The GitHub repository mabustillo14/Proyecto-IA contains a labelled image folder "original" with 4 categories: arandelas, clavos, tornillos, tuercas. Examples follow, each with its label.

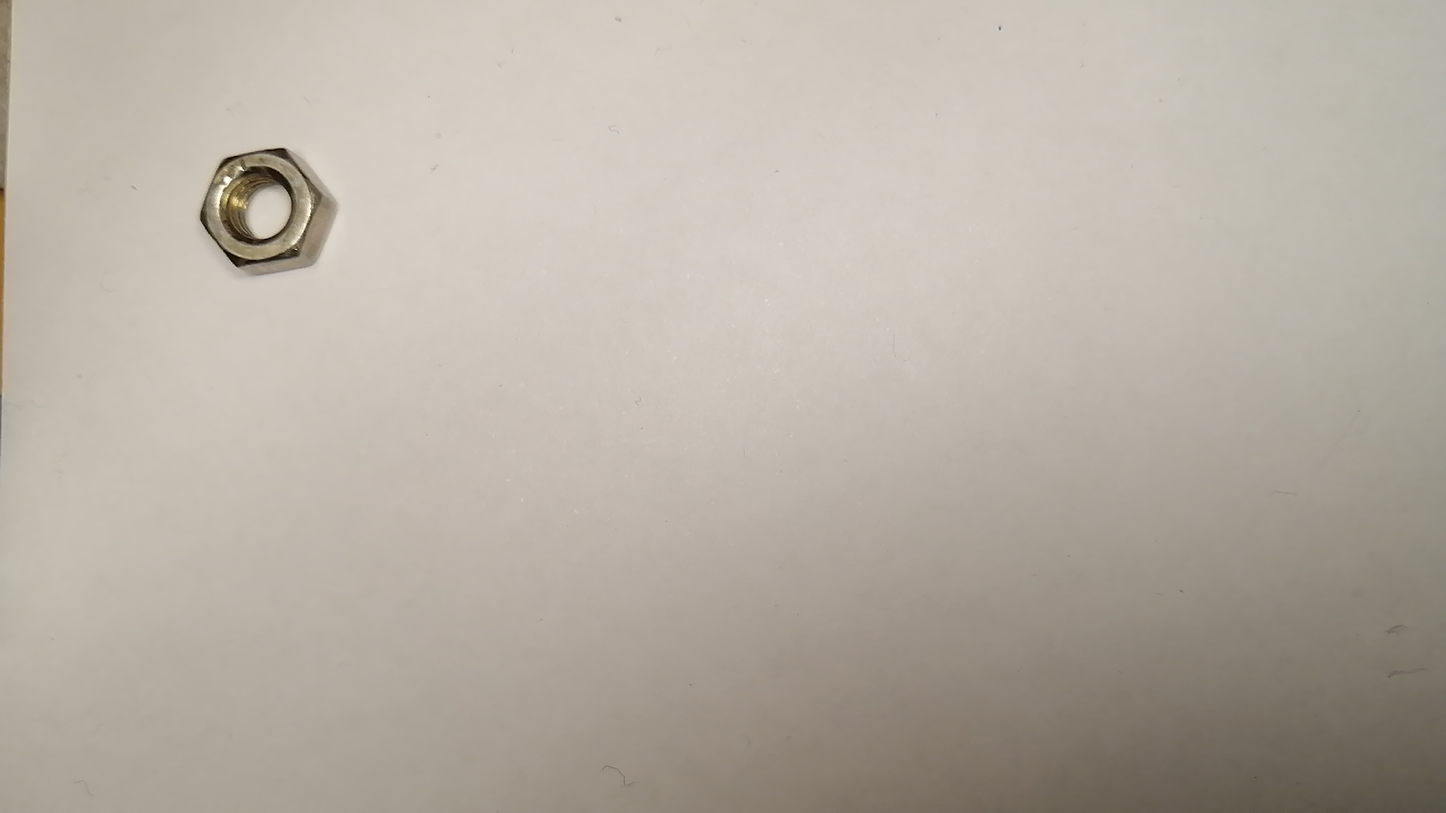
Label: tuercas

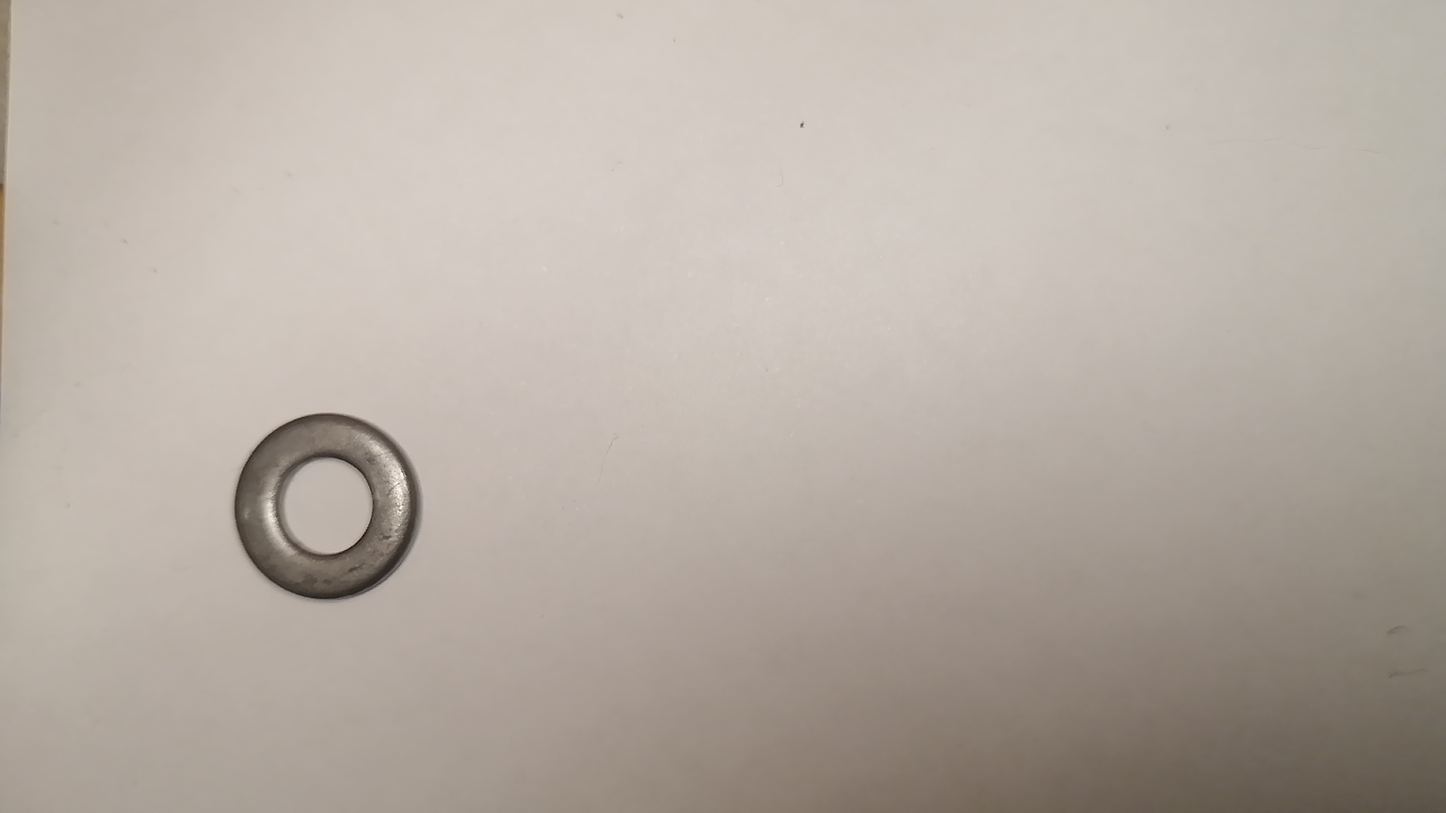
Label: arandelas

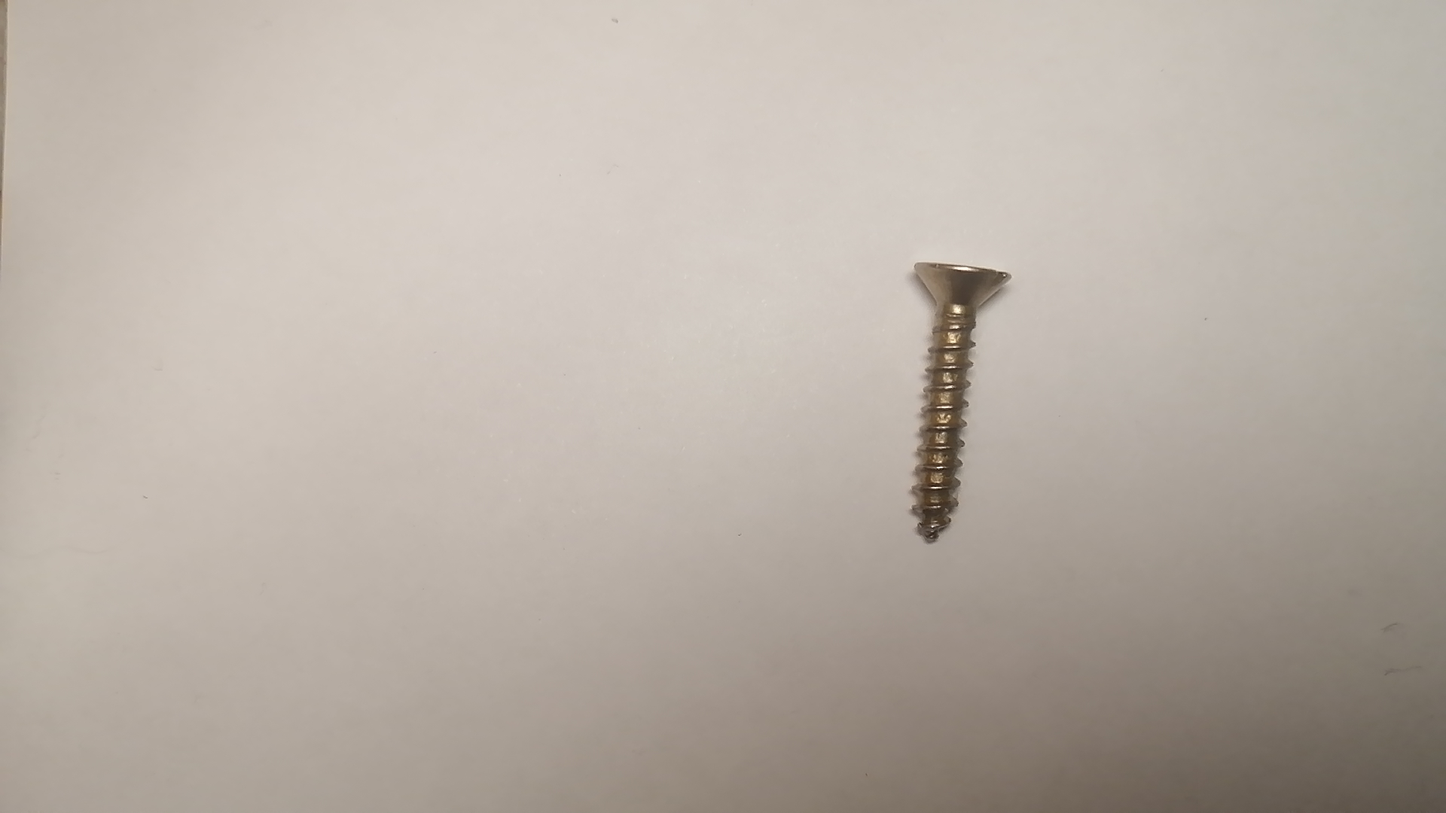
Label: tornillos

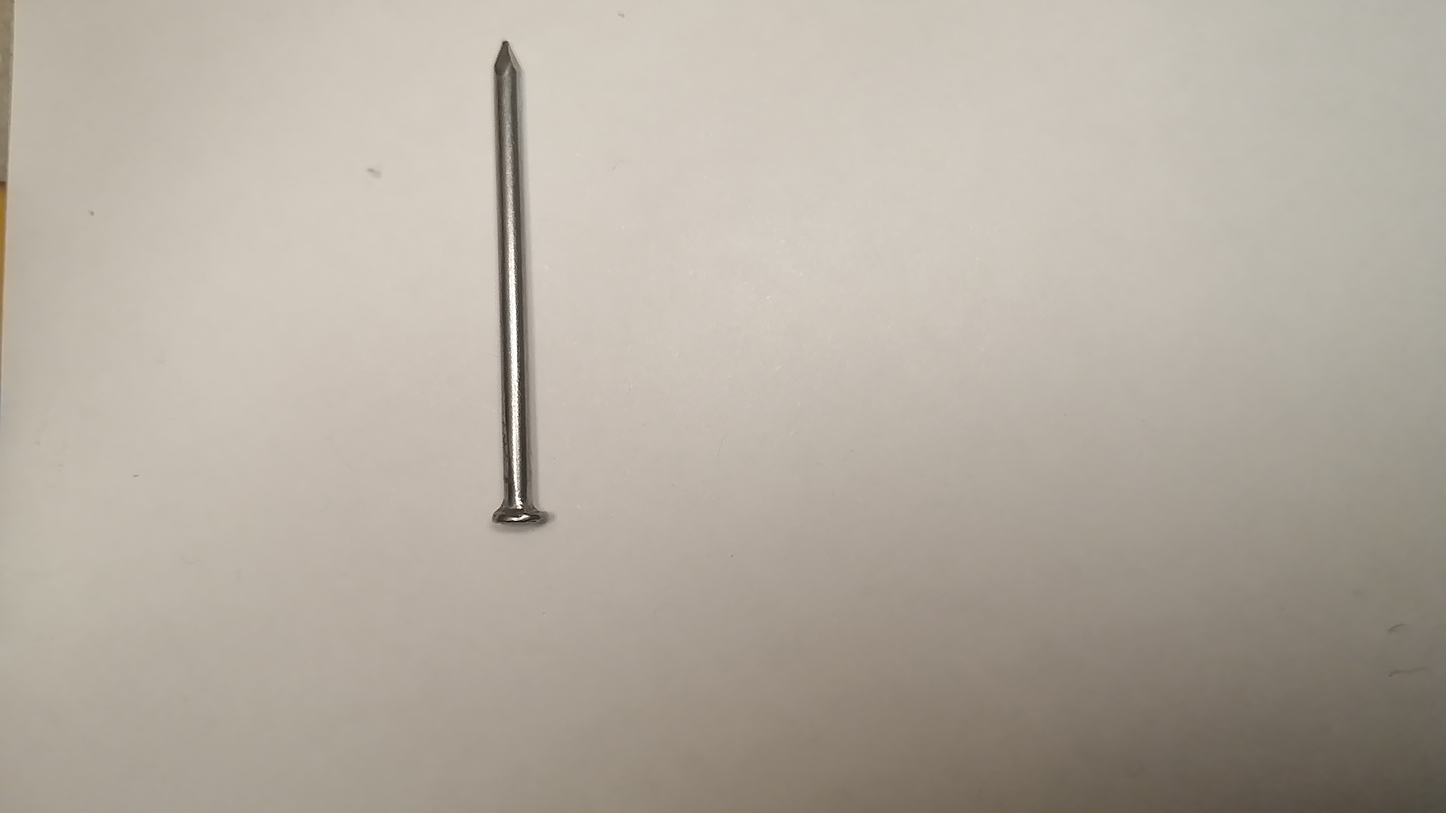
Label: clavos

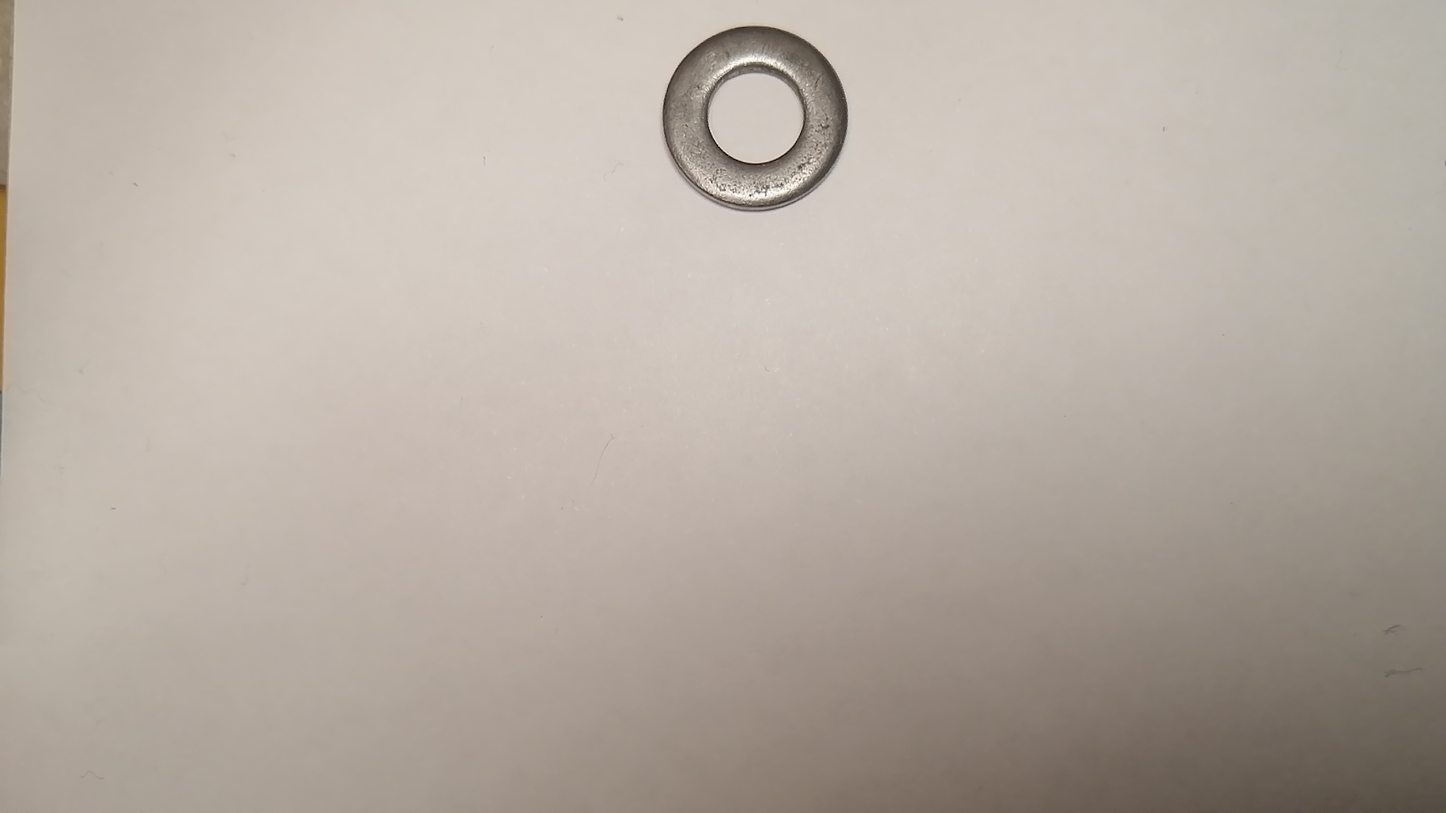
Label: arandelas

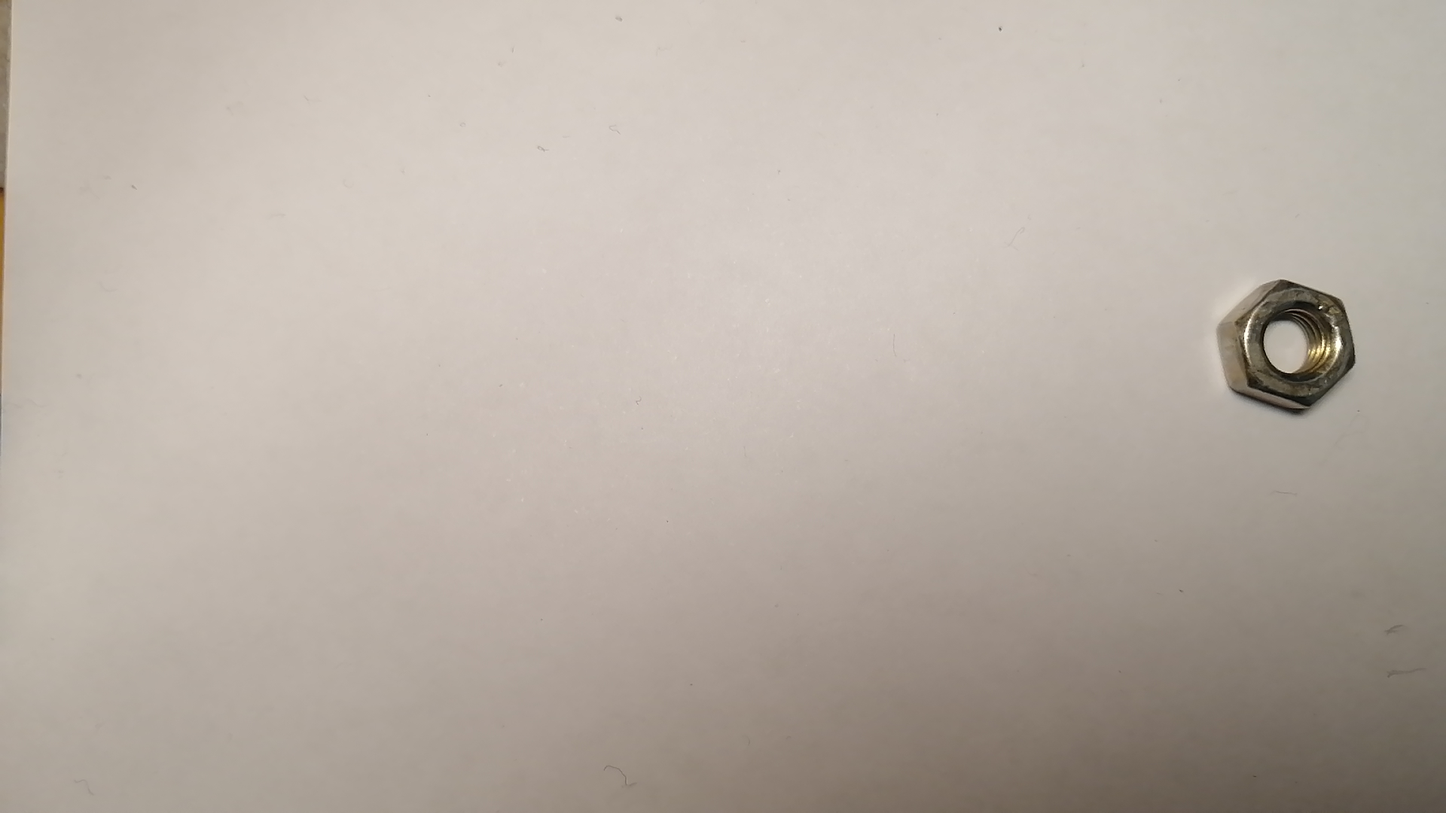
Label: tuercas
